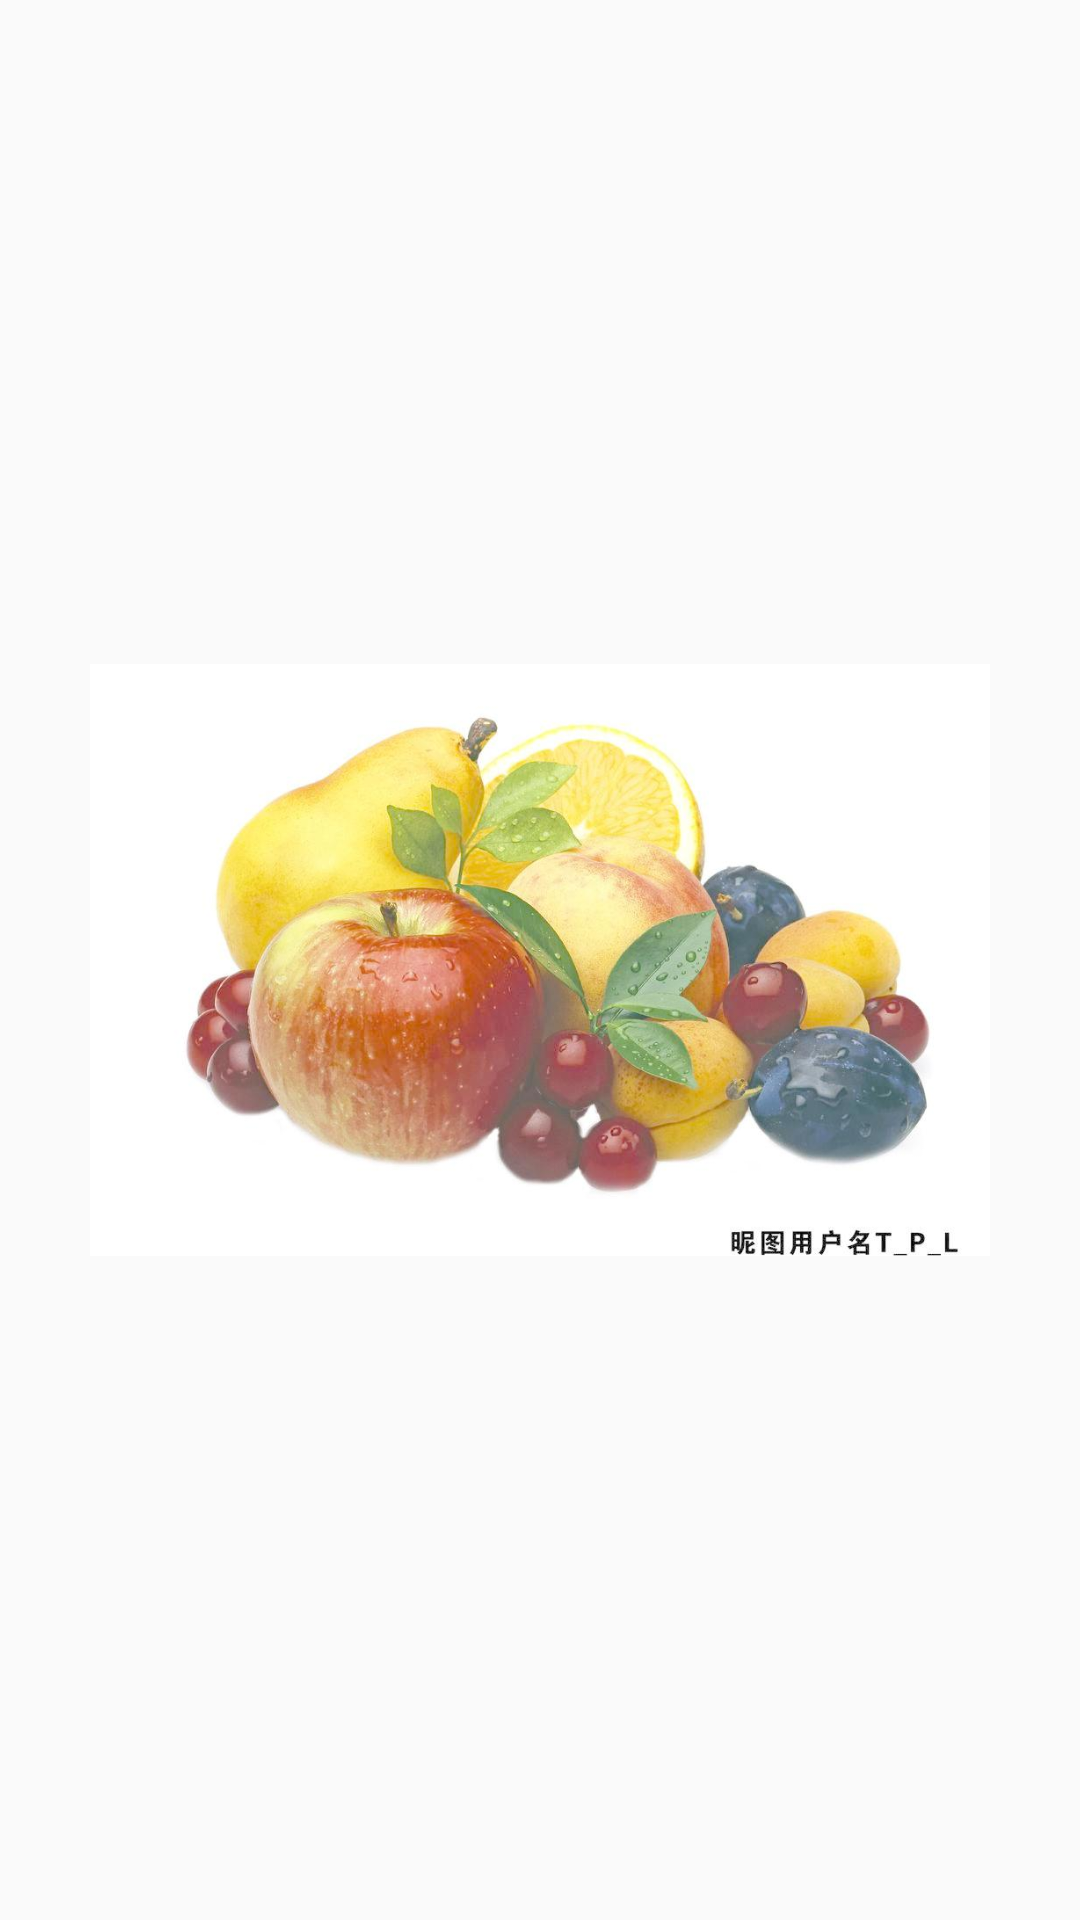

Produce the Android XML layout that renders to this screen, including the resource entries it uses.
<!-- AndroidManifest.xml: application theme AppTheme -->
<!-- res/layout/activity_animation.xml -->
<?xml version="1.0" encoding="utf-8"?>
<LinearLayout xmlns:android="http://schemas.android.com/apk/res/android"
    android:orientation="vertical" android:layout_width="match_parent"
    android:gravity="center"
    android:layout_height="match_parent">

    <ImageView
        android:transitionName="robot"
        android:id="@+id/iv_photo_animation"
        android:src="@drawable/icon_food_1"
        android:layout_width="300dp"
        android:layout_height="300dp" />
</LinearLayout>
<!-- resources referenced by this layout -->
<resources>
  <!-- drawable icon_food_1: jpg bitmap (drawable-xxhdpi, 60601 bytes) -->
  <style name="AppTheme" parent="Theme.AppCompat.Light.NoActionBar">
          
          <item name="colorPrimary">@color/colorPrimary</item>
          <item name="colorPrimaryDark">@color/colorPrimaryDark</item>
          <item name="colorAccent">@color/colorAccent</item>
      </style>
  <color name="colorPrimary">#17e4a0</color>
  <color name="colorPrimaryDark">#303F9F</color>
  <color name="colorAccent">#FF4081</color>
</resources>
